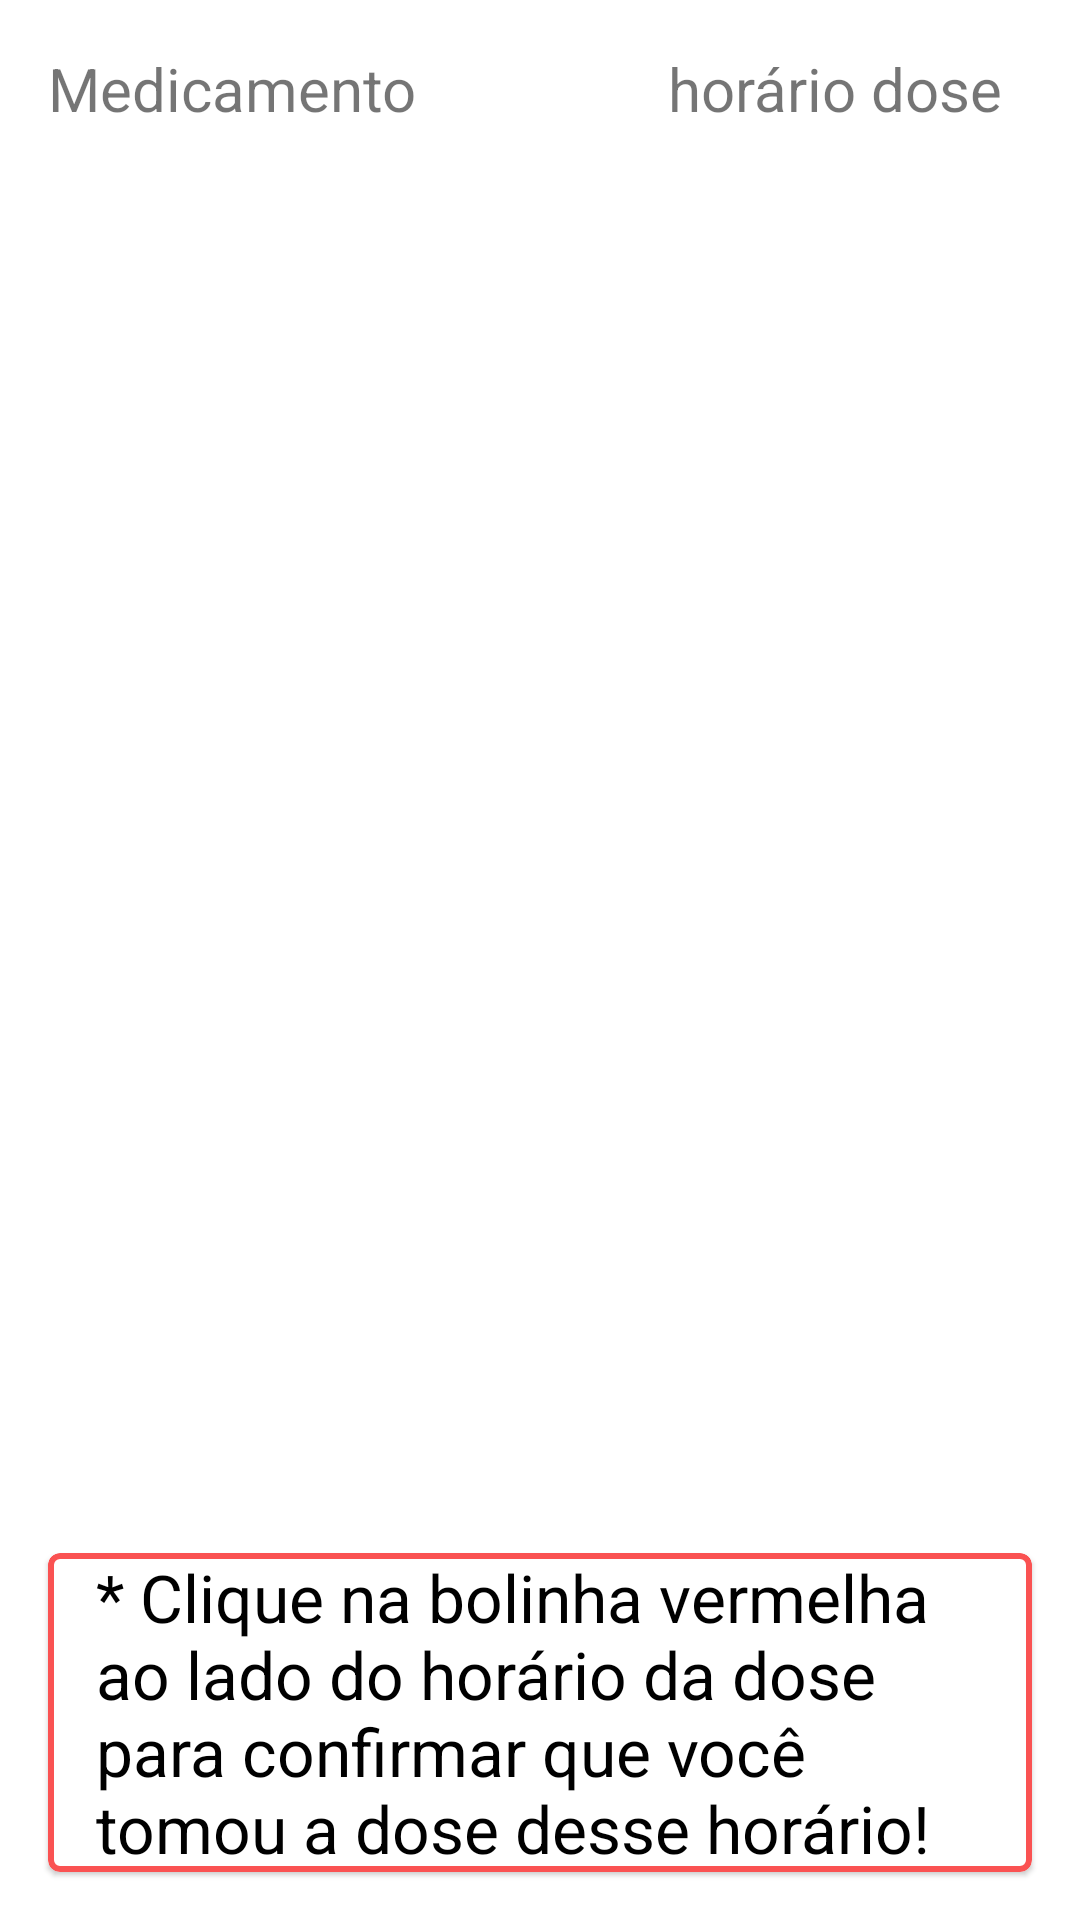

Here is an Android app screen rendered from its layout file. Give the layout XML and the strings, colors and styles it references.
<!-- AndroidManifest.xml: application theme Theme.AppMedicamentos -->
<!-- res/layout/activity_medicine_detail.xml -->
<?xml version="1.0" encoding="utf-8"?>
<androidx.constraintlayout.widget.ConstraintLayout xmlns:android="http://schemas.android.com/apk/res/android"
    xmlns:app="http://schemas.android.com/apk/res-auto"
    xmlns:tools="http://schemas.android.com/tools"
    android:layout_width="match_parent"
    android:layout_height="match_parent"
    android:layout_marginHorizontal="16dp"
    tools:context=".MedicineDetailActivity">



    <TextView
        android:id="@+id/label_medicamento"
        android:layout_width="wrap_content"
        android:layout_height="wrap_content"
        app:layout_constraintStart_toStartOf="parent"
        android:layout_margin="16dp"
        android:textSize="20sp"
        app:layout_constraintTop_toTopOf="parent"
        android:text="Medicamento"/>

    <TextView
        android:id="@+id/label_horario_dose"
        android:layout_width="wrap_content"
        android:layout_height="wrap_content"
        android:layout_marginHorizontal="26dp"
        android:layout_marginTop="16dp"
        android:textSize="20sp"
        app:layout_constraintEnd_toEndOf="parent"
        app:layout_constraintTop_toTopOf="parent"
        android:text="horário dose"/>

    <androidx.recyclerview.widget.RecyclerView
        android:layout_width="match_parent"
        android:layout_height="0dp"
        android:layout_marginTop="0dp"
        app:layoutManager="androidx.recyclerview.widget.LinearLayoutManager"
        android:id="@+id/med_detalhes_recycler_view"
        app:layout_constraintTop_toBottomOf="@id/label_medicamento"
        app:layout_constraintStart_toStartOf="parent"
        app:layout_constraintEnd_toEndOf="parent"
        tools:listitem="@layout/item_detalhes_medicamentos"
        app:layout_constraintBottom_toTopOf="@id/dica_tomar_dose"/>

    <com.google.android.material.card.MaterialCardView
        android:layout_width="match_parent"
        android:layout_height="wrap_content"
        android:id="@+id/dica_tomar_dose"
        app:strokeColor="#FA5252"
        android:layout_margin="16dp"
        app:strokeWidth="2dp"
        android:clickable="true"
        android:layout_marginBottom="16dp"
        app:layout_constraintBottom_toBottomOf="parent"
        app:layout_constraintStart_toStartOf="parent"
        app:layout_constraintEnd_toEndOf="parent"
        android:focusable="true">

    <TextView

        android:layout_width="match_parent"
        android:layout_height="wrap_content"
        android:layout_marginHorizontal="16dp"
        android:text="@string/res_dica_confirmar_dose"
        android:textSize="22sp"
        android:textColor="@color/black"
        />

    </com.google.android.material.card.MaterialCardView>

</androidx.constraintlayout.widget.ConstraintLayout>
<!-- resources referenced by this layout -->
<resources>
  <color name="black">#FF000000</color>
  <string name="res_dica_confirmar_dose">* Clique na bolinha vermelha ao lado do horário da dose para confirmar que você tomou a dose desse horário!</string>
  <style name="Theme.AppMedicamentos" parent="Theme.MaterialComponents.DayNight.NoActionBar">
          
          <item name="colorPrimary">#FA5252</item>
          <item name="colorPrimaryVariant">@color/purple_700</item>
          <item name="colorOnPrimary">@color/white</item>
          
          <item name="colorSecondary">#FA5252</item>
          <item name="colorSecondaryVariant">@color/teal_700</item>
          <item name="colorOnSecondary">@color/black</item>
          
          <item name="android:statusBarColor" tools:targetApi="l">#FA5252</item>
          
      </style>
  <color name="purple_700">#FF3700B3</color>
  <color name="white">#FFFFFFFF</color>
  <color name="teal_700">#FF018786</color>
</resources>
